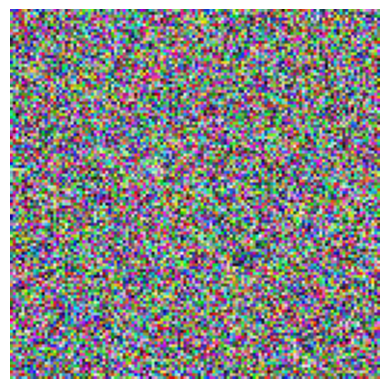

Generate this figure with matplotlib:
import numpy as np
import matplotlib.pyplot as plt
import os

def generate_noise_image(size=(128, 128), save_path=None):
    # 生成随机噪声数据，范围从0到1
    noise = np.random.rand(size[0], size[1], 3)
    
    # 显示噪声图片
    plt.imshow(noise)
    plt.axis('off')  # 隐藏坐标轴
    
    # 如果提供了保存路径，确保文件夹存在
    if save_path:
        # 获取文件夹路径
        folder_path = os.path.dirname(save_path)
        
        # 如果文件夹不存在，则创建它
        if folder_path and not os.path.exists(folder_path):
            os.makedirs(folder_path)
        
        # 保存图片
        plt.imsave(save_path, noise)
    
    plt.show()

# 生成并显示128x128的彩色噪声图片，并保存
generate_noise_image(save_path='./dataset/background/noise_image.png')